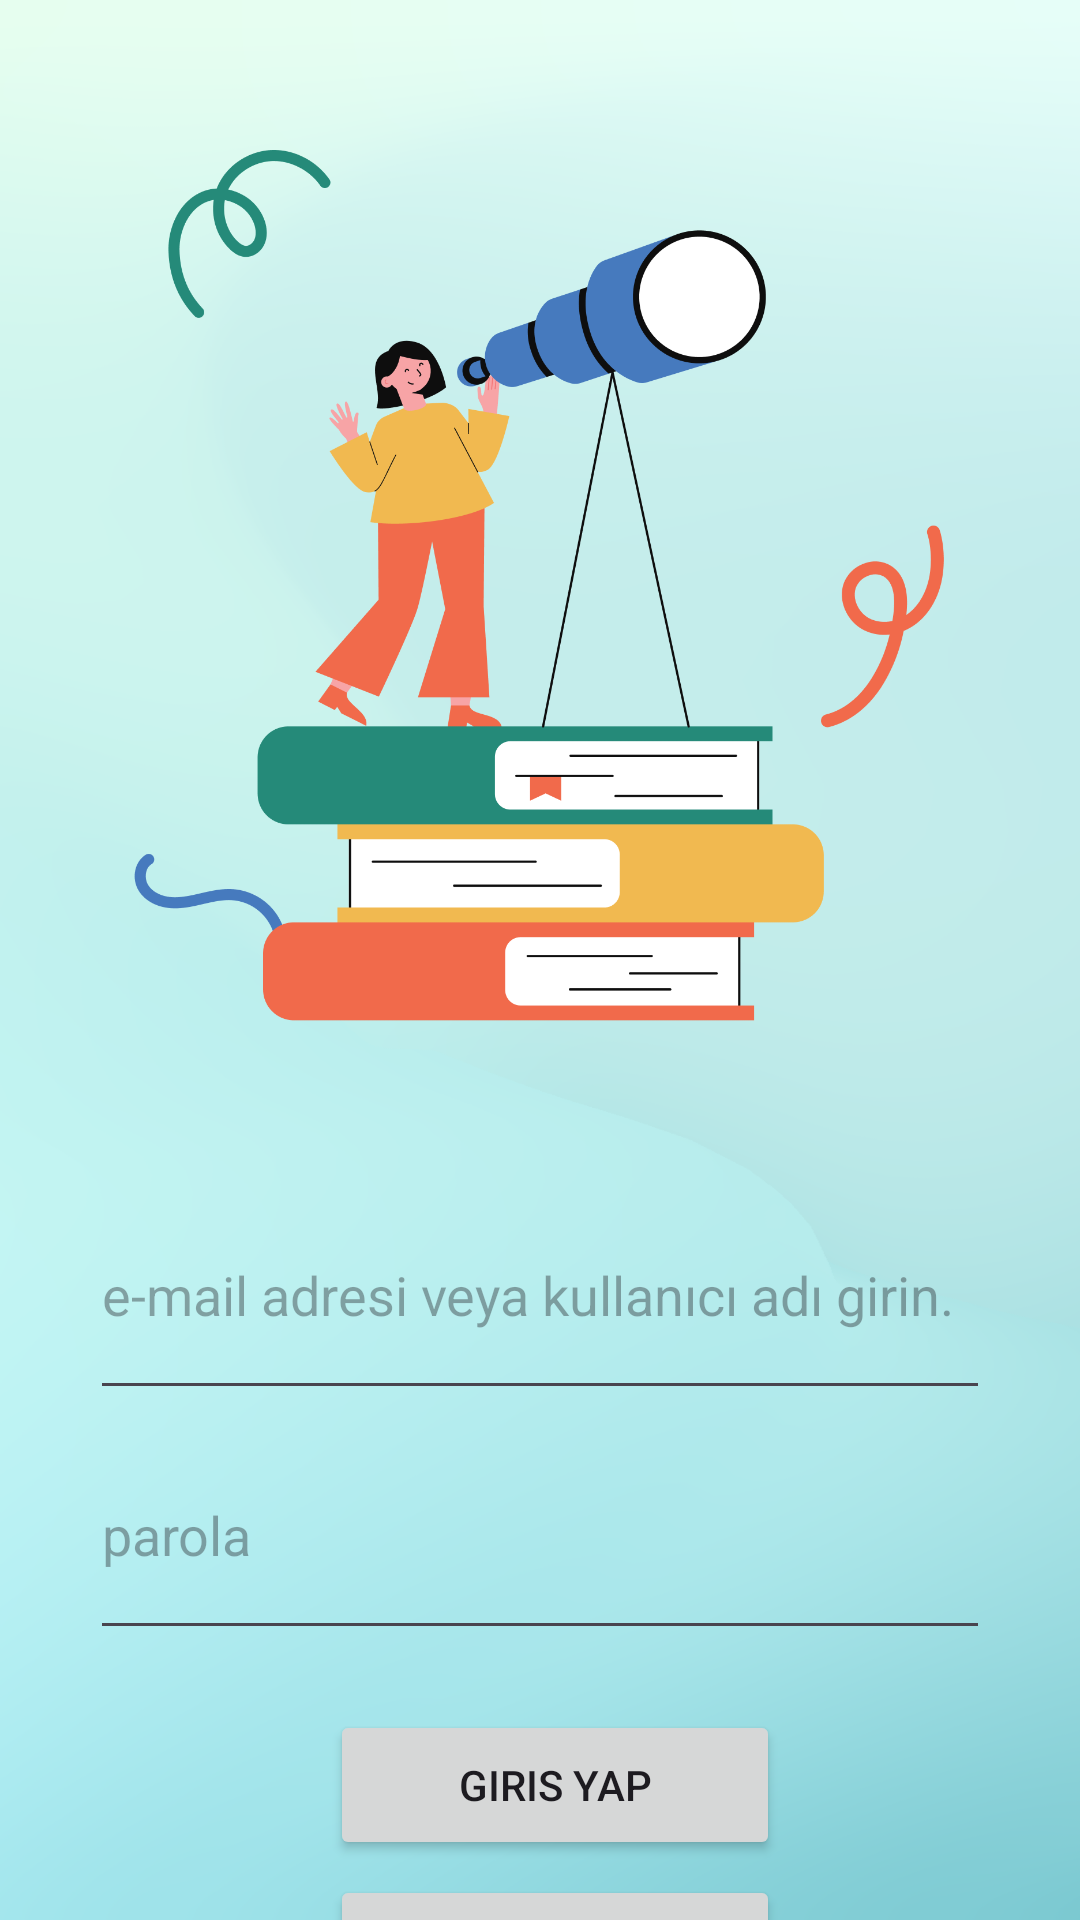

This screen was rendered from an Android layout file. Write that file and the resources it references.
<!-- AndroidManifest.xml: application theme Theme.WordL -->
<!-- res/layout/activity_main.xml -->
<?xml version="1.0" encoding="utf-8"?>
<androidx.constraintlayout.widget.ConstraintLayout xmlns:android="http://schemas.android.com/apk/res/android"
    xmlns:app="http://schemas.android.com/apk/res-auto"
    xmlns:tools="http://schemas.android.com/tools"
    android:layout_width="match_parent"
    android:layout_height="match_parent"
    android:background="@drawable/bg"
    tools:context=".MainActivity">

    <ImageView
        android:id="@+id/main_activity_giris"
        android:layout_width="300dp"
        android:layout_height="300dp"
        android:layout_marginTop="50dp"
        android:importantForAccessibility="no"
        android:src="@drawable/giris"
        app:layout_constraintLeft_toLeftOf="parent"
        app:layout_constraintRight_toRightOf="parent"
        app:layout_constraintTop_toTopOf="parent"
        tools:ignore="MissingConstraints,ImageContrastCheck" />
    
    <LinearLayout
        android:layout_width="wrap_content"
        android:orientation="vertical"
        android:layout_height="wrap_content"
        android:layout_marginTop="40dp"
        app:layout_constraintTop_toBottomOf="@+id/main_activity_giris"
        app:layout_constraintLeft_toLeftOf="parent"
        app:layout_constraintRight_toRightOf="parent">

        <EditText
        android:id="@+id/girisKullaniciAdi"
        android:layout_width="300dp"
        android:layout_height="80dp"
        android:inputType="textEmailAddress"
        android:hint="e-mail adresi veya kullanıcı adı girin." />

        <EditText
            android:id="@+id/girisParola"
            android:layout_width="300dp"
            android:inputType="textPassword"
            android:layout_height="80dp"
            android:hint="parola" />


        <Button
            android:id="@+id/btnGiris"
            android:layout_width="150dp"
            android:layout_height="50dp"
            android:layout_marginTop="20dp"
            android:layout_marginLeft="80dp"
            android:onClick="GirisYap"
            android:text="Giris yap" />

        <Button
            android:layout_width="150dp"
            android:id="@+id/btnKayitOl"
            android:layout_height="50dp"
            android:layout_marginTop="5dp"
            android:layout_marginLeft="80dp"
            android:text="Kayıt Ol"/>


    </LinearLayout>
   

</androidx.constraintlayout.widget.ConstraintLayout>
<!-- resources referenced by this layout -->
<resources>
  <!-- drawable bg: png bitmap (drawable, 229365 bytes) -->
  <!-- drawable giris: png bitmap (drawable, 83338 bytes) -->
  <style name="Theme.WordL" parent="Base.Theme.WordL" />
  <style name="Base.Theme.WordL" parent="Theme.Material3.DayNight.NoActionBar">
          
          
      </style>
</resources>
